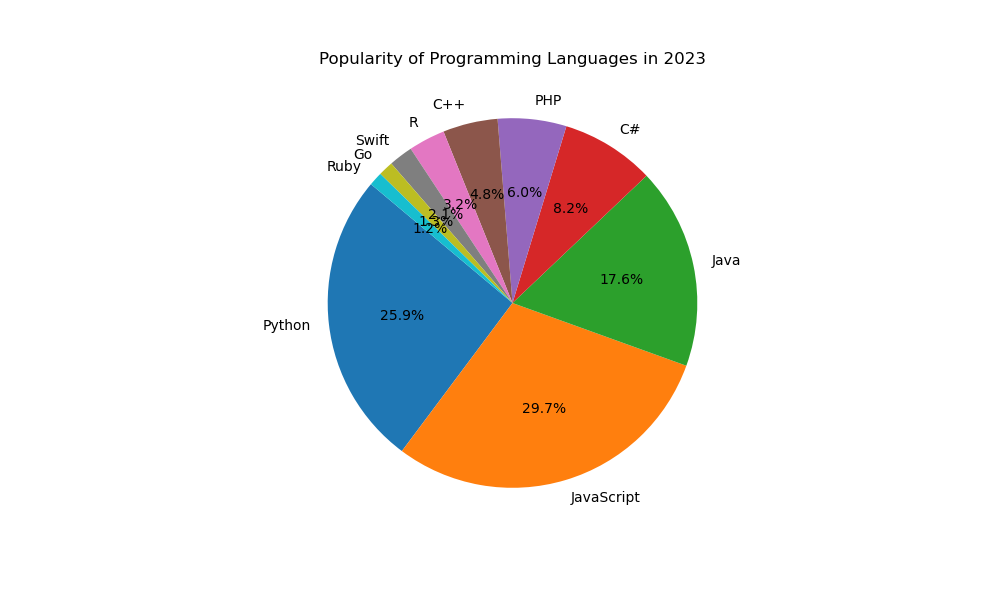

Source data for this figure (header and first rows):
Language, Percentage
Python, 25.9
JavaScript, 29.7
Java, 17.6
C#, 8.2
PHP, 6.0
C++, 4.8
R, 3.2
Swift, 2.1
Go, 1.3
Ruby, 1.2
